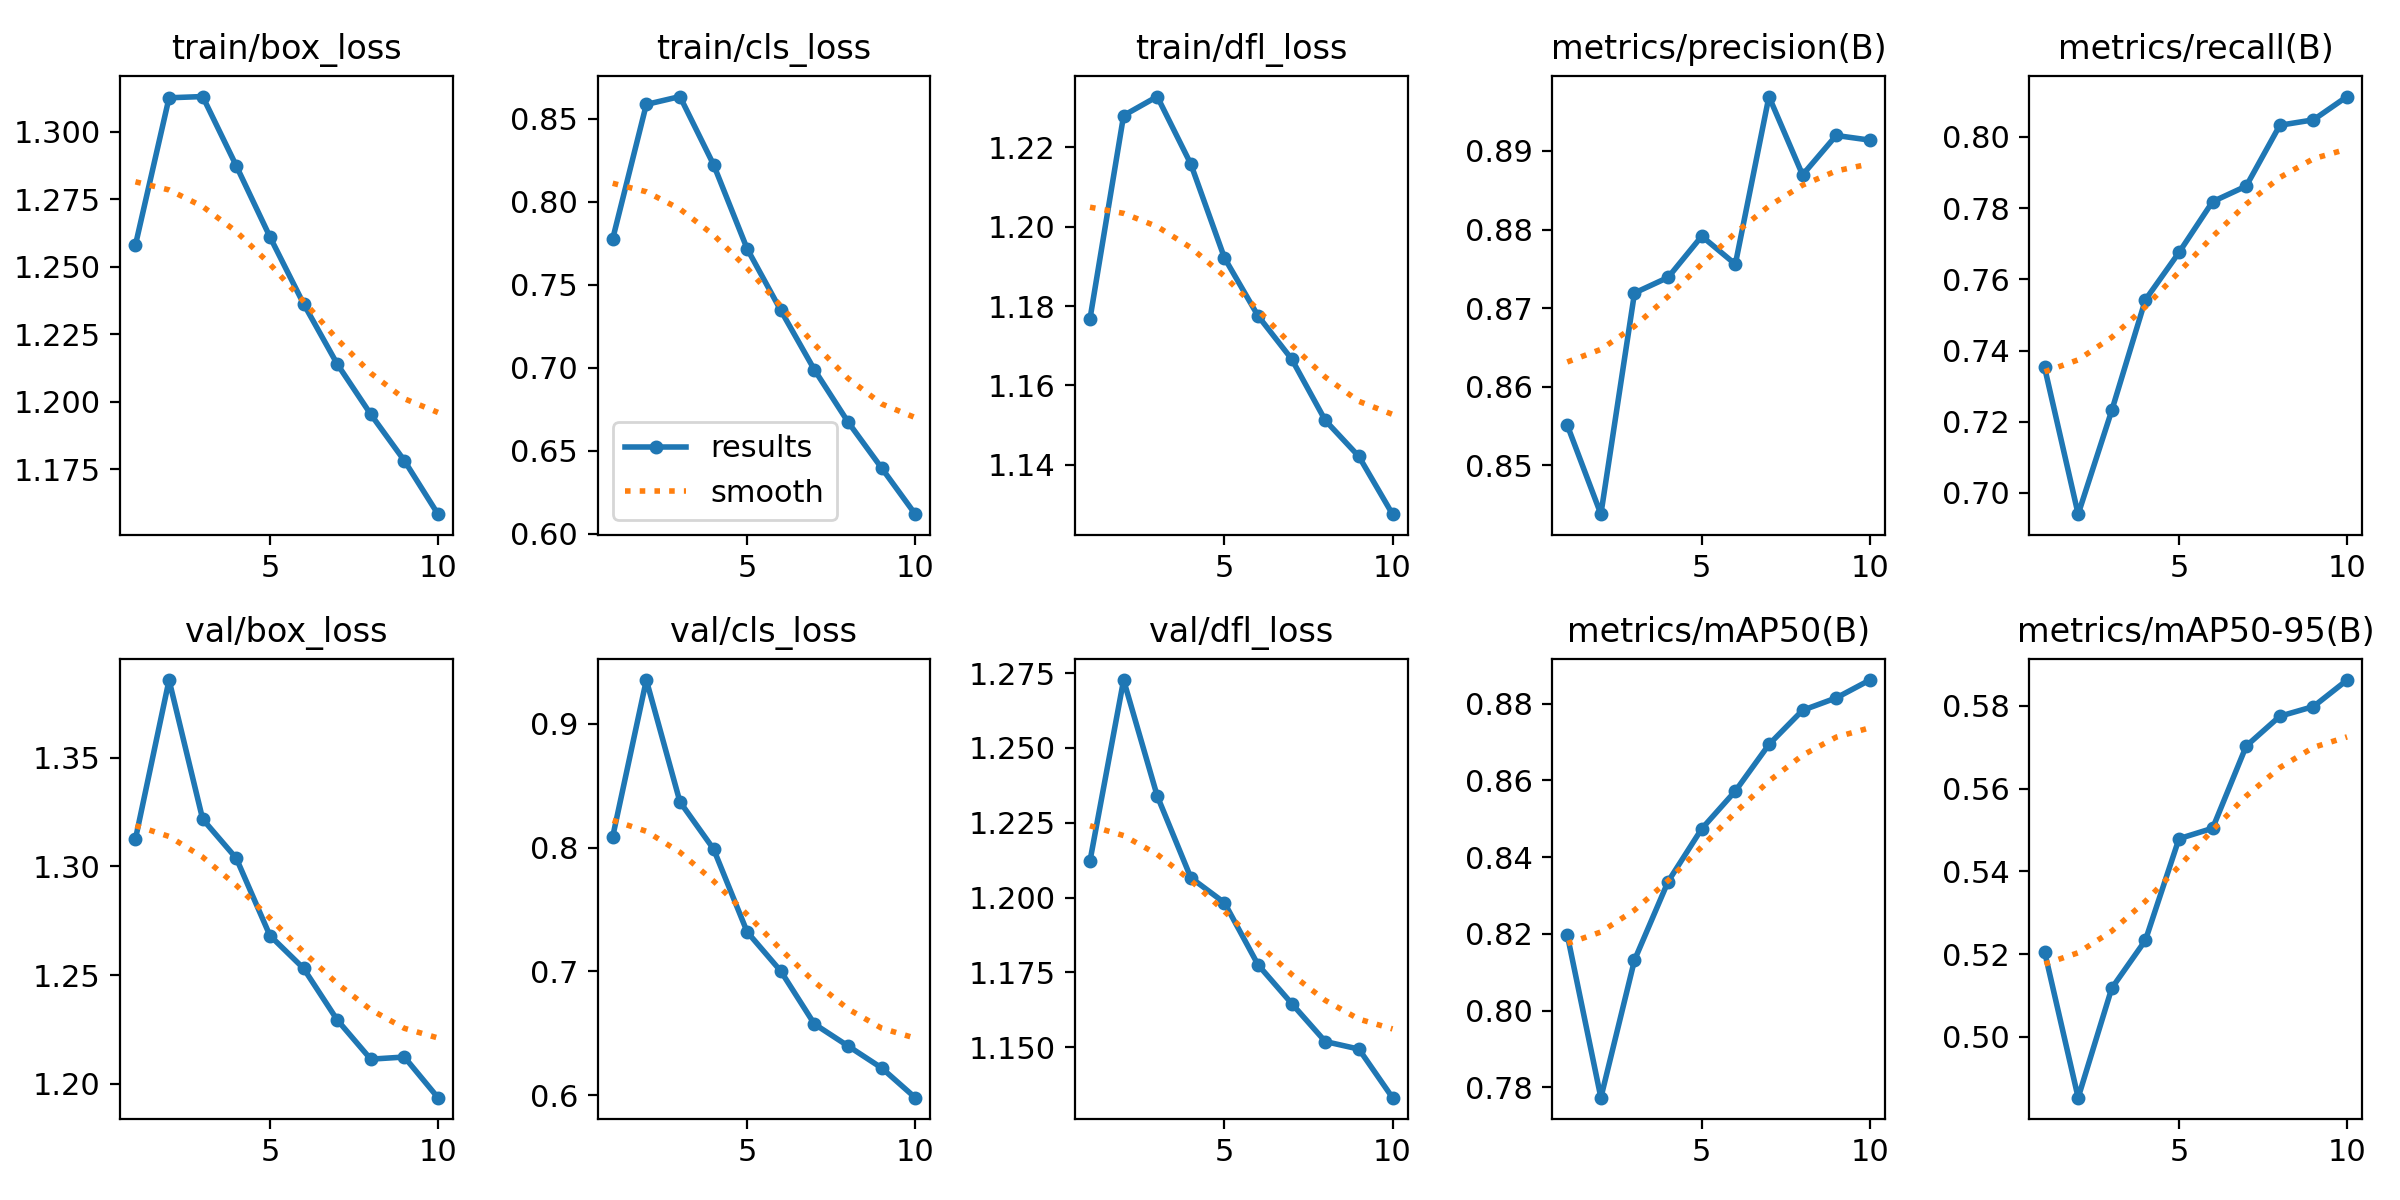

The file beside this chart, header and first rows:
epoch, time, train/box_loss, train/cls_loss, train/dfl_loss, metrics/precision(B), metrics/recall(B), metrics/mAP50(B), metrics/mAP50-95(B), val/box_loss, val/cls_loss, val/dfl_loss, lr/pg0, lr/pg1, lr/pg2
1, 650.6, 1.258, 0.7776, 1.177, 0.8551, 0.7353, 0.8198, 0.5206, 1.313, 0.8089, 1.212, 0.0006656, 0.0006656, 0.0006656
2, 1214, 1.313, 0.8585, 1.228, 0.8438, 0.694, 0.7773, 0.4853, 1.386, 0.9353, 1.273, 0.0012, 0.0012, 0.0012
3, 1775, 1.313, 0.8633, 1.233, 0.8719, 0.7232, 0.8132, 0.5118, 1.322, 0.8369, 1.234, 0.001603, 0.001603, 0.001603
4, 2336, 1.287, 0.8223, 1.216, 0.8739, 0.7542, 0.8337, 0.5233, 1.304, 0.7989, 1.207, 0.001406, 0.001406, 0.001406
5, 2895, 1.261, 0.7715, 1.192, 0.8791, 0.7675, 0.8474, 0.5479, 1.268, 0.7319, 1.198, 0.001208, 0.001208, 0.001208
6, 3445, 1.236, 0.7345, 1.178, 0.8756, 0.7818, 0.8572, 0.5504, 1.253, 0.7003, 1.178, 0.00101, 0.00101, 0.00101
7, 3997, 1.214, 0.6987, 1.167, 0.8969, 0.7862, 0.8693, 0.5703, 1.229, 0.6576, 1.165, 0.000812, 0.000812, 0.000812
8, 4551, 1.195, 0.6673, 1.151, 0.887, 0.8033, 0.8783, 0.5775, 1.211, 0.6399, 1.152, 0.000614, 0.000614, 0.000614
9, 5106, 1.178, 0.6395, 1.142, 0.892, 0.8048, 0.8815, 0.5798, 1.212, 0.6221, 1.149, 0.000416, 0.000416, 0.000416
10, 5660, 1.158, 0.6117, 1.128, 0.8914, 0.8113, 0.8861, 0.5862, 1.194, 0.5981, 1.133, 0.000218, 0.000218, 0.000218
